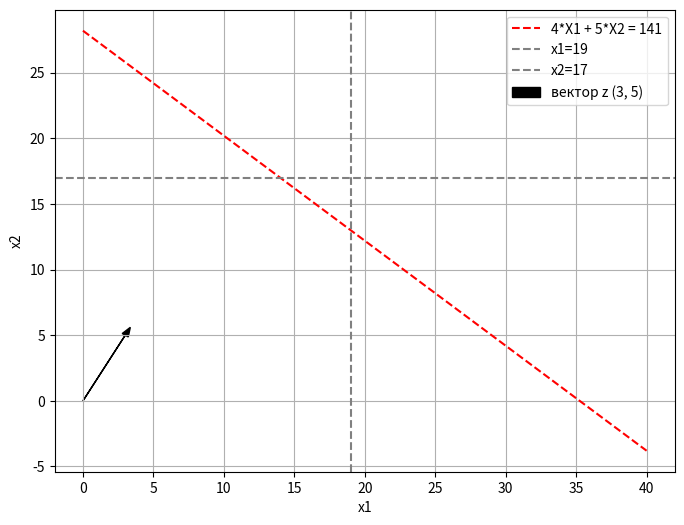

Python code for this plot:
#М3О-234Б-22 Симонова,Матвеенко 6 группа
import numpy as np
import matplotlib.pyplot as plt

x1 = np.linspace(0, 40, 100)
x2 = np.linspace(0, 40, 100)

X1, X2 = np.meshgrid(x1, x2)

plt.figure(figsize=(8, 6))
plt.xlabel('x1')
plt.ylabel('x2')

plt.plot(x1, (141 - 4 * x1) / 5, label='4*X1 + 5*X2 = 141', color='red', linestyle='dashed')

plt.axvline(x=19, color='gray', linestyle='dashed', label='x1=19')
plt.axhline(y=17, color='gray', linestyle='dashed', label='x2=17')

plt.arrow(0, 0, 3, 5, head_width=0.5, head_length=0.7, fc='black', ec='black', label='вектор z (3, 5)')




plt.grid(True)
plt.legend()
plt.show()
